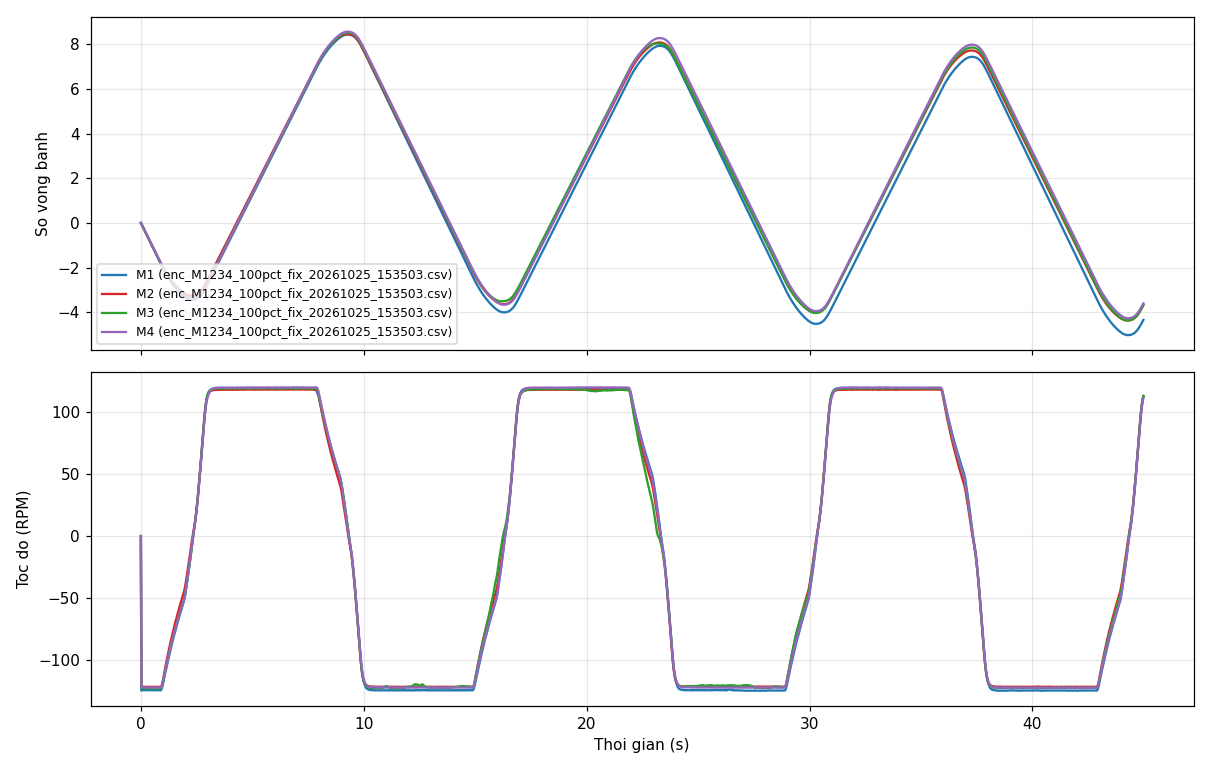

The data file committed next to this chart (first rows):
t_ms, motor, dir, E1, E2, E3, E4
82125, 15, -1, 1514, 3644, 4902, 5874
82145, 15, -1, 1350, 3484, 4740, 5713
82165, 15, -1, 1187, 3324, 4578, 5552
82185, 15, -1, 1023, 3164, 4416, 5392
82205, 15, -1, 859, 3004, 4255, 5231
82225, 15, -1, 696, 2844, 4094, 5070
82245, 15, -1, 532, 2683, 3932, 4909
82265, 15, -1, 369, 2524, 3770, 4748
82285, 15, -1, 205, 2363, 3608, 4588
82305, 15, -1, 42, 2203, 3447, 4427
82325, 15, -1, -122, 2043, 3286, 4266
82345, 15, -1, -286, 1883, 3124, 4105
82365, 15, -1, -449, 1723, 2962, 3944
82385, 15, -1, -613, 1563, 2800, 3783
82405, 15, -1, -777, 1403, 2639, 3623
82425, 15, -1, -940, 1242, 2477, 3462
82445, 15, -1, -1104, 1082, 2316, 3301
82465, 15, -1, -1267, 922, 2154, 3140
82485, 15, -1, -1431, 762, 1992, 2979
82505, 15, -1, -1595, 602, 1831, 2818
82525, 15, -1, -1758, 442, 1669, 2658
82545, 15, -1, -1922, 282, 1508, 2497
82565, 15, -1, -2085, 122, 1346, 2336
82585, 15, -1, -2249, -39, 1184, 2175
82605, 15, -1, -2413, -199, 1022, 2014
82625, 15, -1, -2576, -359, 861, 1854
82645, 15, -1, -2740, -519, 699, 1693
82665, 15, -1, -2903, -679, 538, 1532
82685, 15, -1, -3067, -839, 376, 1371
82705, 15, -1, -3231, -1000, 214, 1210
82725, 15, -1, -3395, -1159, 52, 1049
82745, 15, -1, -3558, -1320, -109, 889
82765, 15, -1, -3722, -1480, -271, 728
82785, 15, -1, -3885, -1640, -432, 567
82805, 15, -1, -4049, -1800, -594, 406
82825, 15, -1, -4213, -1960, -756, 245
82845, 15, -1, -4376, -2120, -918, 84
82865, 15, -1, -4540, -2280, -1079, -76
82885, 15, -1, -4704, -2441, -1241, -237
82905, 15, -1, -4867, -2601, -1402, -398
82925, 15, -1, -5031, -2761, -1564, -559
82945, 15, -1, -5195, -2921, -1726, -720
82965, 15, -1, -5358, -3081, -1888, -880
82985, 15, -1, -5522, -3241, -2049, -1041
83005, 15, -1, -5686, -3401, -2211, -1202
83025, 15, 0, -5849, -3560, -2372, -1362
83045, 15, 0, -6009, -3717, -2530, -1520
83065, 15, 0, -6167, -3871, -2687, -1675
83085, 15, 0, -6323, -4022, -2840, -1828
83105, 15, 0, -6477, -4171, -2992, -1979
83125, 15, 0, -6628, -4317, -3140, -2128
83145, 15, 0, -6777, -4461, -3287, -2274
83165, 15, 0, -6924, -4602, -3432, -2418
83185, 15, 0, -7069, -4741, -3574, -2560
83205, 15, 0, -7211, -4877, -3714, -2700
83225, 15, 0, -7352, -5011, -3851, -2837
83245, 15, 0, -7490, -5142, -3986, -2973
83265, 15, 0, -7626, -5271, -4120, -3106
83285, 15, 0, -7759, -5398, -4251, -3237
83305, 15, 0, -7891, -5522, -4380, -3366
... 2,190 more rows
